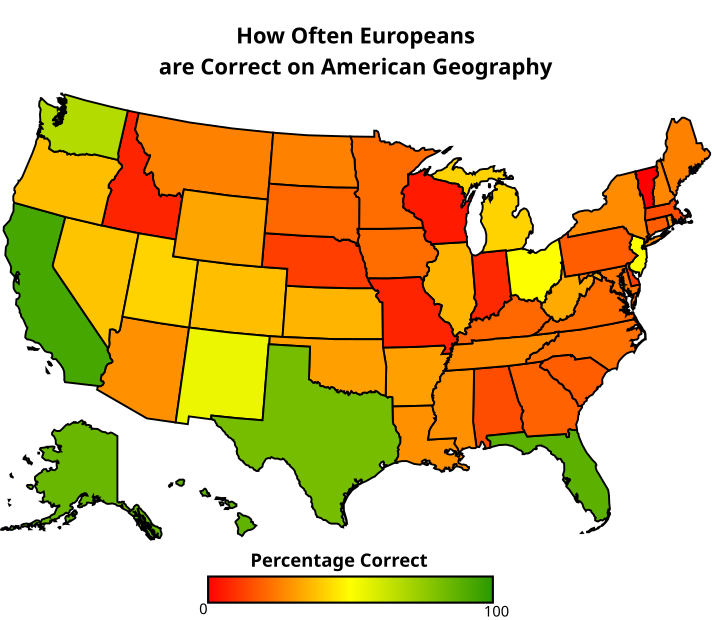

The data file committed next to this chart (first rows):
State, Alabama, Alaska, Arizona, Arkansas, California, Colorado, Connecticut, Delaware, Florida, Georgia, Hawaii, Idaho, Illinois, Indiana, Iowa, Kansas, Kentucky, Louisiana, Maine, Maryland, Massachusetts, Michigan, Minnesota
Alabama, 3, 0, 1, 1, 0, 1, 0, 0, 0, 1, 0, 0, 0, 0, 0, 0, 0, 3, 0, 0, 0, 0, 0
Alaska, 0, 16, 0, 0, 0, 0, 0, 0, 0, 0, 0, 0, 0, 0, 0, 0, 0, 0, 0, 0, 0, 0, 0
Arizona, 0, 0, 6, 2, 0, 1, 0, 0, 0, 1, 0, 0, 0, 0, 0, 0, 0, 0, 0, 0, 0, 0, 0
Arkansas, 0, 0, 0, 4, 0, 0, 0, 0, 0, 0, 0, 1, 0, 0, 0, 0, 0, 0, 0, 0, 0, 0, 1
California, 0, 1, 0, 0, 11, 0, 0, 0, 0, 0, 0, 0, 0, 0, 0, 0, 0, 0, 0, 0, 0, 0, 0
Colorado, 1, 0, 0, 0, 0, 7, 0, 0, 0, 0, 0, 0, 0, 0, 2, 1, 0, 0, 0, 0, 0, 0, 0
Connecticut, 1, 0, 0, 0, 0, 0, 4, 1, 0, 0, 0, 0, 1, 0, 0, 0, 0, 0, 0, 0, 2, 0, 0
Delaware, 1, 0, 0, 0, 0, 0, 1, 2, 0, 0, 0, 0, 0, 0, 0, 2, 0, 0, 0, 0, 0, 0, 0
Florida, 0, 0, 0, 0, 2, 0, 0, 0, 13, 0, 0, 0, 0, 0, 0, 0, 0, 0, 0, 0, 0, 0, 0
Georgia, 0, 0, 0, 2, 0, 1, 0, 0, 0, 3, 0, 0, 0, 1, 1, 0, 0, 0, 0, 0, 0, 0, 0
Hawaii, 0, 2, 0, 0, 0, 0, 0, 0, 1, 0, 19, 0, 0, 0, 0, 0, 0, 0, 0, 0, 0, 0, 0
Idaho, 0, 0, 0, 0, 0, 1, 0, 0, 0, 0, 0, 1, 0, 0, 2, 2, 0, 0, 0, 0, 0, 0, 0
Illinois, 0, 0, 0, 0, 0, 2, 0, 0, 0, 0, 0, 0, 7, 0, 0, 1, 0, 0, 0, 0, 0, 0, 0
Indiana, 0, 0, 0, 0, 1, 0, 0, 0, 0, 0, 0, 1, 0, 1, 2, 1, 1, 1, 0, 0, 0, 0, 0
Iowa, 0, 0, 0, 0, 0, 0, 0, 0, 0, 0, 0, 2, 2, 0, 4, 1, 0, 0, 0, 0, 0, 0, 0
Kansas, 1, 0, 0, 2, 0, 1, 0, 0, 0, 0, 0, 0, 0, 0, 0, 7, 0, 0, 0, 0, 0, 0, 0
Kentucky, 0, 0, 0, 0, 0, 2, 0, 0, 0, 0, 0, 0, 0, 0, 0, 1, 3, 1, 0, 0, 0, 1, 0
Louisiana, 4, 0, 0, 0, 0, 0, 0, 0, 0, 0, 0, 1, 0, 0, 0, 0, 0, 5, 0, 0, 0, 0, 0
Maine, 0, 0, 0, 0, 1, 1, 1, 1, 0, 0, 0, 1, 0, 0, 0, 0, 0, 0, 4, 0, 0, 0, 0
Maryland, 0, 0, 1, 0, 0, 0, 0, 0, 0, 1, 0, 1, 0, 1, 0, 0, 0, 0, 0, 3, 0, 0, 0
Massachusetts, 0, 0, 0, 1, 0, 0, 0, 1, 0, 0, 0, 0, 0, 0, 0, 0, 0, 0, 0, 0, 2, 0, 1
Michigan, 0, 0, 1, 0, 0, 0, 0, 0, 0, 0, 0, 0, 4, 0, 2, 0, 0, 0, 0, 0, 0, 9, 1
Minnesota, 0, 0, 1, 0, 0, 0, 0, 0, 0, 0, 0, 1, 0, 0, 1, 1, 0, 0, 0, 0, 0, 0, 3
Mississippi, 3, 0, 0, 1, 0, 1, 0, 0, 1, 0, 0, 0, 0, 0, 0, 0, 0, 2, 0, 0, 0, 0, 0
Missouri, 1, 0, 0, 0, 0, 0, 0, 0, 0, 0, 0, 0, 1, 0, 1, 4, 1, 0, 0, 0, 0, 0, 0
Montana, 0, 0, 0, 0, 0, 0, 0, 0, 0, 1, 0, 2, 0, 0, 0, 1, 0, 0, 0, 0, 0, 0, 1
Nebraska, 0, 0, 0, 0, 0, 0, 0, 0, 0, 0, 0, 0, 0, 0, 0, 1, 0, 0, 0, 0, 0, 0, 0
Nevada, 0, 0, 2, 0, 0, 0, 0, 0, 0, 0, 0, 1, 0, 0, 1, 0, 0, 0, 0, 0, 0, 0, 1
New Hampshire, 0, 0, 0, 0, 1, 0, 1, 0, 0, 0, 0, 0, 0, 1, 0, 0, 0, 0, 2, 0, 0, 0, 0
New Jersey, 0, 0, 0, 0, 0, 0, 0, 1, 0, 0, 0, 0, 0, 0, 0, 0, 0, 0, 0, 2, 1, 0, 0
New Mexico, 0, 1, 7, 0, 0, 0, 0, 0, 1, 0, 0, 0, 0, 0, 0, 0, 0, 1, 0, 0, 0, 0, 0
New York, 0, 0, 0, 0, 0, 1, 0, 1, 0, 0, 0, 0, 0, 1, 0, 0, 0, 0, 0, 4, 2, 0, 0
North Carolina, 1, 0, 0, 1, 0, 0, 0, 0, 0, 1, 0, 0, 0, 1, 0, 1, 1, 2, 0, 0, 0, 0, 0
North Dakota, 0, 0, 0, 0, 0, 0, 0, 0, 0, 0, 0, 1, 0, 1, 1, 0, 0, 0, 0, 0, 0, 0, 1
Ohio, 1, 0, 0, 0, 0, 1, 0, 0, 0, 0, 0, 1, 0, 0, 1, 0, 0, 0, 0, 0, 0, 0, 0
Oklahoma, 0, 0, 0, 1, 0, 0, 0, 0, 0, 0, 0, 0, 1, 0, 1, 0, 0, 0, 0, 0, 0, 0, 0
Oregon, 0, 0, 0, 0, 0, 1, 0, 0, 0, 0, 0, 1, 1, 0, 0, 1, 0, 0, 0, 0, 0, 0, 2
Pennsylvania, 0, 0, 0, 0, 0, 1, 0, 0, 0, 1, 0, 0, 1, 0, 0, 0, 1, 0, 1, 1, 0, 0, 0
Rhode Island, 0, 1, 0, 0, 0, 0, 2, 2, 0, 0, 2, 0, 0, 0, 0, 0, 0, 0, 0, 0, 0, 0, 0
South Carolina, 1, 0, 1, 1, 1, 1, 0, 0, 0, 0, 0, 1, 0, 0, 0, 0, 0, 1, 0, 0, 0, 0, 0
South Dakota, 0, 0, 0, 0, 0, 0, 0, 0, 0, 1, 0, 0, 0, 0, 2, 2, 0, 1, 0, 0, 0, 0, 0
Tennessee, 0, 0, 0, 1, 0, 2, 0, 0, 0, 0, 0, 0, 0, 0, 2, 0, 0, 1, 0, 0, 0, 0, 0
Texas, 0, 0, 0, 0, 0, 1, 0, 0, 0, 0, 0, 0, 0, 0, 0, 0, 0, 1, 0, 0, 0, 0, 0
Utah, 0, 0, 1, 0, 0, 2, 0, 0, 0, 0, 0, 0, 0, 0, 1, 0, 0, 0, 0, 0, 0, 0, 2
Vermont, 0, 0, 0, 0, 0, 0, 0, 0, 0, 0, 0, 1, 0, 0, 0, 0, 1, 0, 0, 0, 0, 0, 0
Virginia, 0, 0, 0, 0, 0, 0, 0, 0, 0, 0, 0, 1, 1, 0, 0, 1, 0, 0, 0, 0, 0, 0, 0
Washington, 0, 0, 0, 0, 0, 0, 0, 0, 0, 0, 0, 0, 1, 0, 0, 0, 0, 0, 0, 0, 1, 0, 0
West Virginia, 0, 0, 0, 0, 0, 0, 0, 0, 0, 1, 0, 0, 2, 0, 0, 0, 0, 0, 0, 0, 0, 0, 0
Wisconsin, 0, 0, 0, 0, 0, 0, 0, 0, 0, 0, 0, 3, 1, 0, 1, 1, 0, 0, 0, 0, 0, 2, 3
Wyoming, 1, 0, 0, 0, 1, 1, 0, 0, 0, 0, 0, 2, 0, 0, 0, 0, 0, 0, 0, 0, 0, 0, 1
